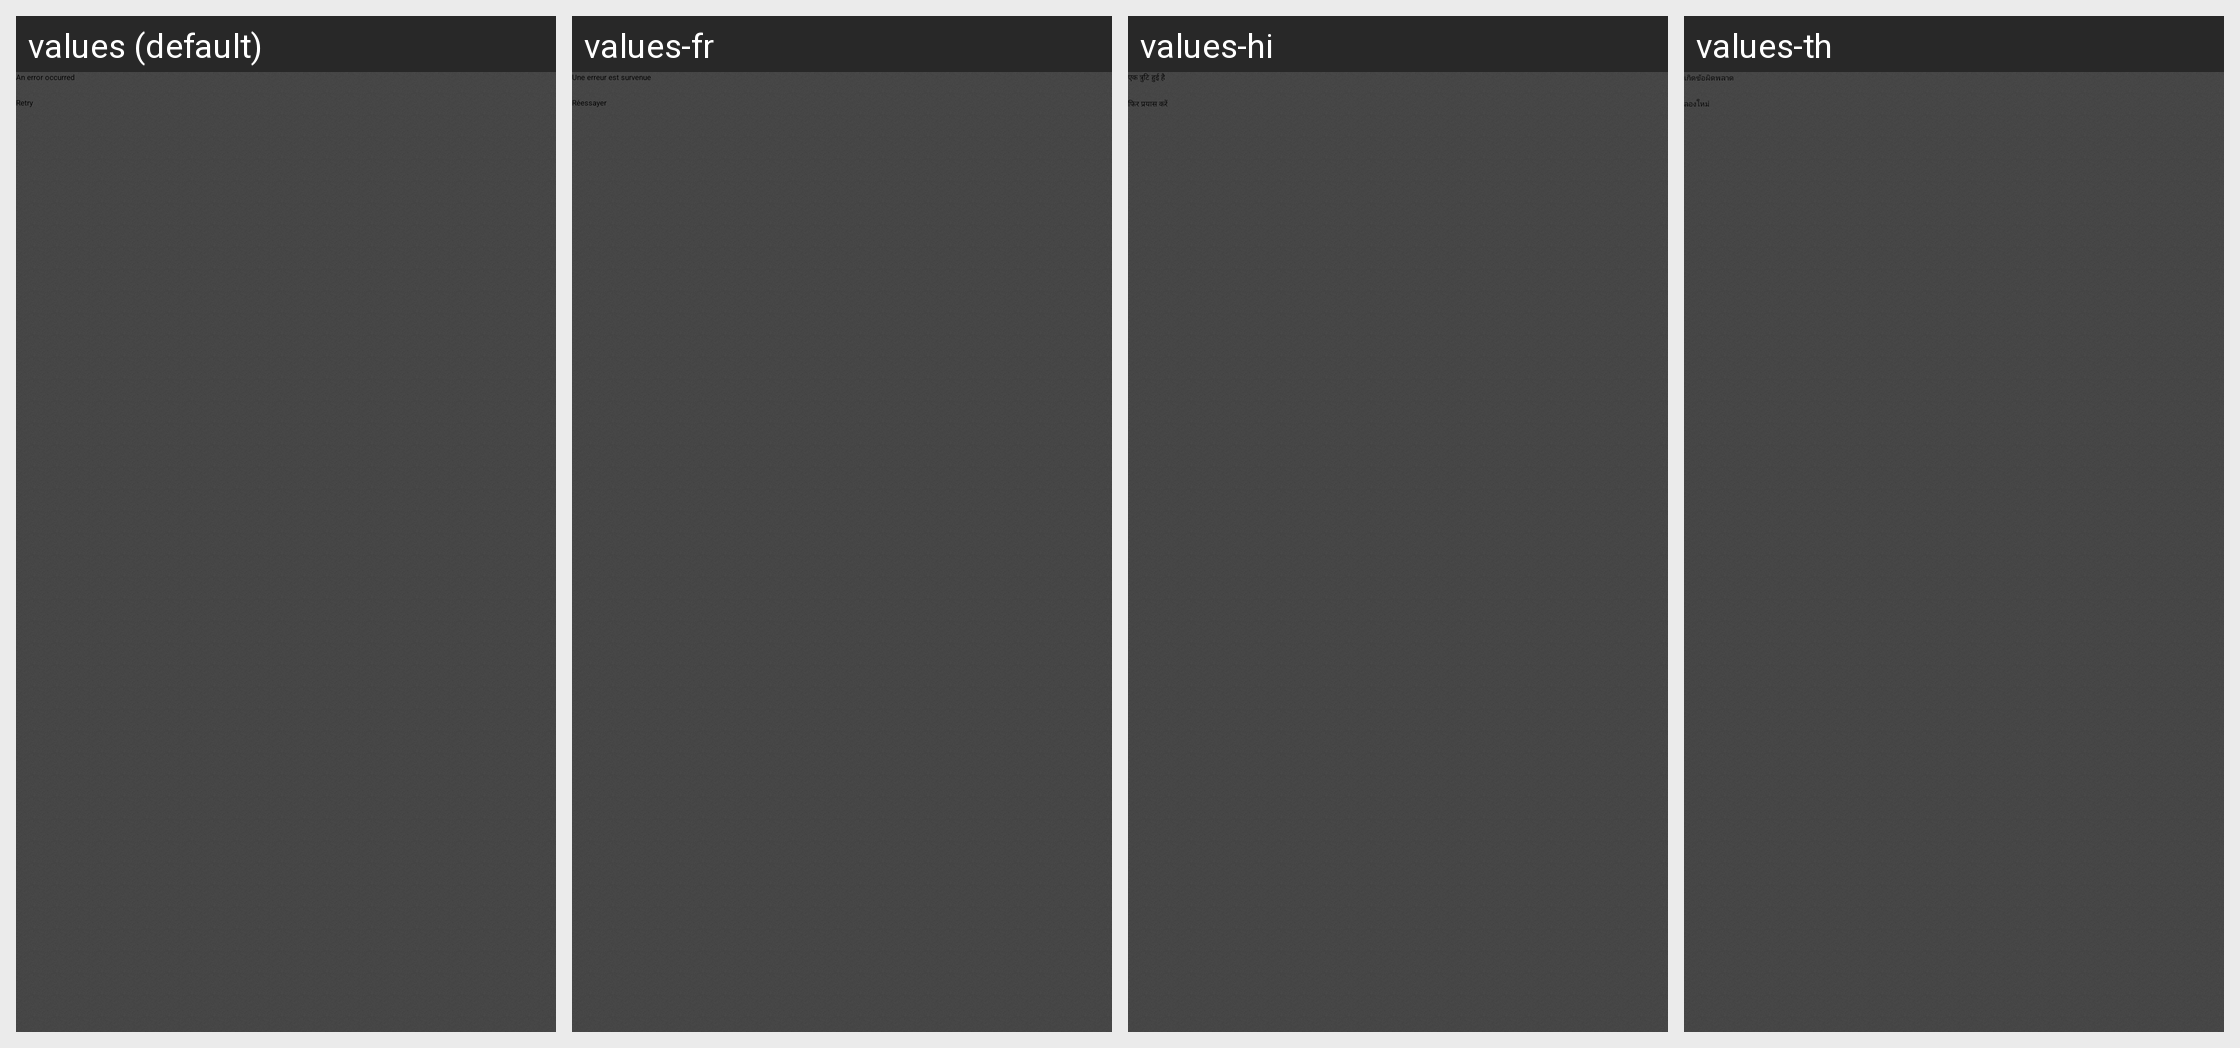

The Android screen above is rendered under several locales of the same app. Produce the string resources it draws, with the default and per-locale values.
Android screen res/layout/error.xml rendered under 4 locales, left to right: values (default), values-fr, values-hi, values-th. Device: Nexus 5 (rendered at 1080×1920; each locale shown at half size, 540×960, under a caption strip naming it); theme Theme.Slideme.Dark.
Other locales in the repository, not shown: values-af, values-am, values-ar, values-bg, values-ca, values-cs, values-da, values-de, values-el, values-en-rIN, values-es, values-es-rUS, values-et-rEE, values-fa, values-fi, values-fr-rCA, values-hr, values-hu, values-hy-rAM, values-id, values-in, values-it, values-iw, values-ja, values-ka-rGE, values-km-rKH, values-kn-rIN, values-ko, values-lo-rLA, values-lt, values-lv, values-mn-rMN, values-ms-rMY, values-my-rMM, values-nb, values-nl, values-no, values-pl, values-pt, values-pt-rBR, values-pt-rPT, values-ro, values-ru, values-sk, values-sl, values-sr, values-sv, values-sw, values-tl, values-tr, values-uk, values-vi, values-zh-rCN, values-zh-rHK, values-zh-rTW, values-zu.
Strings drawn on this screen, with the default value and each locale's value (text and hints the layout hard-codes, and strings that could not be matched under every locale, appear in the picture but are not listed):

error_occured
  values: An error occurred
  values-fr: Une erreur est survenue
  values-hi: एक त्रुटि हुई है
  values-th: เกิดข้อผิดพลาด

retry
  values: Retry
  values-fr: Réessayer
  values-hi: फिर प्रयास करें
  values-th: ลองใหม่
